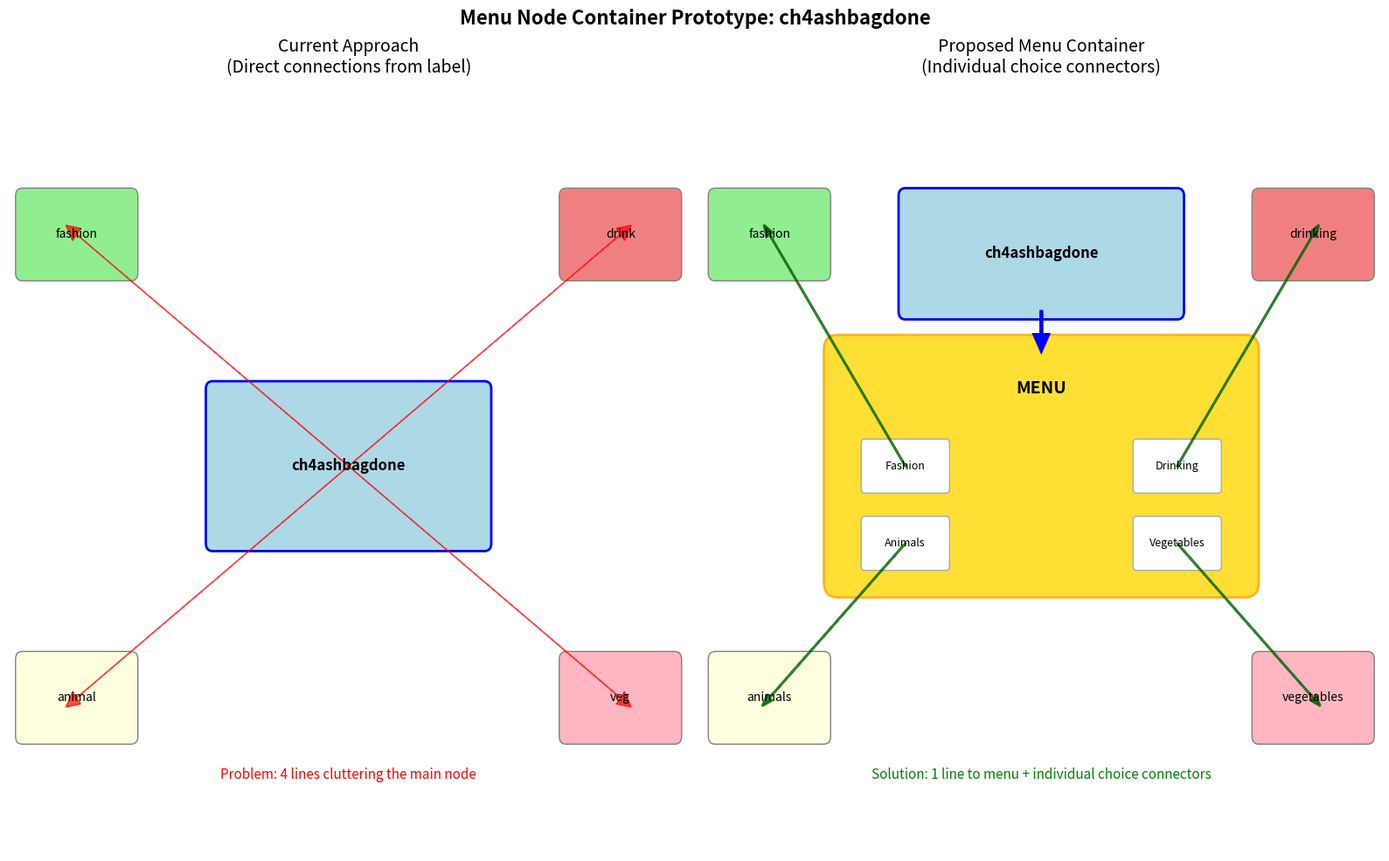

Generate this figure with matplotlib:
"""
Menu Container Prototype - Visual demonstration of menu node container concept

This prototype shows how menu nodes could be visualized as actual menu containers
with individual choice connectors, using ch4ashbagdone as an example.
"""

import matplotlib.pyplot as plt
import matplotlib.patches as patches
from matplotlib.patches import FancyBboxPatch, ConnectionPatch
import numpy as np

def create_menu_container_prototype():
    """Create a prototype visualization of the menu container concept."""
    
    # Create figure with two subplots for comparison
    fig, (ax1, ax2) = plt.subplots(1, 2, figsize=(16, 10))
    fig.suptitle('Menu Node Container Prototype: ch4ashbagdone', fontsize=16, fontweight='bold')
    
    # === LEFT SIDE: Current Approach ===
    ax1.set_title('Current Approach\n(Direct connections from label)', fontsize=14)
    ax1.set_xlim(0, 10)
    ax1.set_ylim(0, 10)
    ax1.axis('off')
    
    # Main label node (current)
    main_node = FancyBboxPatch((3, 4), 4, 2, 
                              boxstyle="round,pad=0.1",
                              facecolor='lightblue',
                              edgecolor='blue',
                              linewidth=2)
    ax1.add_patch(main_node)
    ax1.text(5, 5, 'ch4ashbagdone', ha='center', va='center', fontsize=12, fontweight='bold')
    
    # Destination nodes (current)
    destinations = [
        {'name': 'ch4ashfashion', 'pos': (1, 8), 'color': 'lightgreen'},
        {'name': 'ch4ashdrink', 'pos': (9, 8), 'color': 'lightcoral'},
        {'name': 'ch4ashanimal', 'pos': (1, 2), 'color': 'lightyellow'},
        {'name': 'ch4ashveg', 'pos': (9, 2), 'color': 'lightpink'}
    ]
    
    for dest in destinations:
        dest_node = FancyBboxPatch((dest['pos'][0]-0.8, dest['pos'][1]-0.5), 1.6, 1,
                                  boxstyle="round,pad=0.1",
                                  facecolor=dest['color'],
                                  edgecolor='gray',
                                  linewidth=1)
        ax1.add_patch(dest_node)
        ax1.text(dest['pos'][0], dest['pos'][1], dest['name'].replace('ch4ash', ''), 
                ha='center', va='center', fontsize=10)
        
        # Direct connection lines (current approach)
        ax1.arrow(5, 5, dest['pos'][0]-5, dest['pos'][1]-5, 
                 head_width=0.2, head_length=0.2, fc='red', ec='red', alpha=0.7)
    
    ax1.text(5, 1, 'Problem: 4 lines cluttering the main node', 
            ha='center', va='center', fontsize=11, color='red', style='italic')
    
    # === RIGHT SIDE: Proposed Menu Container ===
    ax2.set_title('Proposed Menu Container\n(Individual choice connectors)', fontsize=14)
    ax2.set_xlim(0, 10)
    ax2.set_ylim(0, 10)
    ax2.axis('off')
    
    # Main label node (proposed)
    main_node_new = FancyBboxPatch((3, 7), 4, 1.5, 
                                  boxstyle="round,pad=0.1",
                                  facecolor='lightblue',
                                  edgecolor='blue',
                                  linewidth=2)
    ax2.add_patch(main_node_new)
    ax2.text(5, 7.75, 'ch4ashbagdone', ha='center', va='center', fontsize=12, fontweight='bold')
    
    # Menu container (NEW!)
    menu_container = FancyBboxPatch((2, 3.5), 6, 3, 
                                   boxstyle="round,pad=0.2",
                                   facecolor='gold',
                                   edgecolor='orange',
                                   linewidth=2,
                                   alpha=0.8)
    ax2.add_patch(menu_container)
    ax2.text(5, 6, 'MENU', ha='center', va='center', fontsize=14, fontweight='bold')
    
    # Individual menu choices inside container
    choices = [
        {'name': 'Fashion', 'pos': (3, 5), 'dest_pos': (1, 8)},
        {'name': 'Drinking', 'pos': (7, 5), 'dest_pos': (9, 8)},
        {'name': 'Animals', 'pos': (3, 4), 'dest_pos': (1, 2)},
        {'name': 'Vegetables', 'pos': (7, 4), 'dest_pos': (9, 2)}
    ]
    
    for i, choice in enumerate(choices):
        # Choice button inside menu container
        choice_btn = FancyBboxPatch((choice['pos'][0]-0.6, choice['pos'][1]-0.3), 1.2, 0.6,
                                   boxstyle="round,pad=0.05",
                                   facecolor='white',
                                   edgecolor='darkgray',
                                   linewidth=1)
        ax2.add_patch(choice_btn)
        ax2.text(choice['pos'][0], choice['pos'][1], choice['name'], 
                ha='center', va='center', fontsize=9)
        
        # Destination node
        dest_node = FancyBboxPatch((choice['dest_pos'][0]-0.8, choice['dest_pos'][1]-0.5), 1.6, 1,
                                  boxstyle="round,pad=0.1",
                                  facecolor=destinations[i]['color'],
                                  edgecolor='gray',
                                  linewidth=1)
        ax2.add_patch(dest_node)
        ax2.text(choice['dest_pos'][0], choice['dest_pos'][1], choice['name'].lower(), 
                ha='center', va='center', fontsize=10)
        
        # Connection from choice to destination (NEW!)
        ax2.arrow(choice['pos'][0], choice['pos'][1], 
                 choice['dest_pos'][0]-choice['pos'][0], 
                 choice['dest_pos'][1]-choice['pos'][1], 
                 head_width=0.1, head_length=0.15, fc='darkgreen', ec='darkgreen', 
                 alpha=0.8, linewidth=2)
    
    # Single connection from main label to menu container
    ax2.arrow(5, 7, 0, -0.3, head_width=0.2, head_length=0.2, fc='blue', ec='blue', linewidth=3)
    
    ax2.text(5, 1, 'Solution: 1 line to menu + individual choice connectors', 
            ha='center', va='center', fontsize=11, color='green', style='italic')
    
    plt.tight_layout()
    plt.savefig('menu_container_prototype.png', dpi=300, bbox_inches='tight')
    plt.show()
    
    print("🎨 Menu Container Prototype Created!")
    print("="*50)
    print("KEY BENEFITS:")
    print("• Reduces visual clutter on main label nodes")
    print("• Clearly shows menu structure and choices")
    print("• Each choice has its own connection line")
    print("• Menu container acts as a visual grouping element")
    print("• Maintains clear flow hierarchy: Label → Menu → Choices → Destinations")
    print()
    print("TECHNICAL IMPLEMENTATION:")
    print("• Menu container: Gold/orange rounded rectangle")
    print("• Individual choices: White buttons inside container")
    print("• Choice connections: Dark green arrows to destinations")
    print("• Label-to-menu: Single blue arrow connection")

def demonstrate_data_structure():
    """Show how the data structure would change for menu containers."""
    
    print("\n🔧 DATA STRUCTURE CHANGES:")
    print("="*50)
    
    print("CURRENT STRUCTURE:")
    print("ch4ashbagdone:")
    print("  - successors: ['ch4ashfashion', 'ch4ashdrink', 'ch4ashanimal', 'ch4ashveg']")
    print("  - has_menu: True")
    print("  - menu_nodes: [MenuNode objects]")
    print()
    
    print("PROPOSED STRUCTURE:")
    print("ch4ashbagdone:")
    print("  - successors: ['ch4ashbagdone_menu_1']")
    print("  - has_menu: True")
    print("  - menu_nodes: [MenuNode objects]")
    print()
    print("ch4ashbagdone_menu_1 (MenuContainerNode):")
    print("  - type: 'menu_container'")
    print("  - parent_label: 'ch4ashbagdone'")
    print("  - choices: [")
    print("    {'text': 'Fashion', 'destination': 'ch4ashfashion'},")
    print("    {'text': 'Drinking', 'destination': 'ch4ashdrink'},")
    print("    {'text': 'Animals', 'destination': 'ch4ashanimal'},")
    print("    {'text': 'Vegetables', 'destination': 'ch4ashveg'}")
    print("  ]")
    print("  - successors: ['ch4ashfashion', 'ch4ashdrink', 'ch4ashanimal', 'ch4ashveg']")

if __name__ == "__main__":
    create_menu_container_prototype()
    demonstrate_data_structure() 
